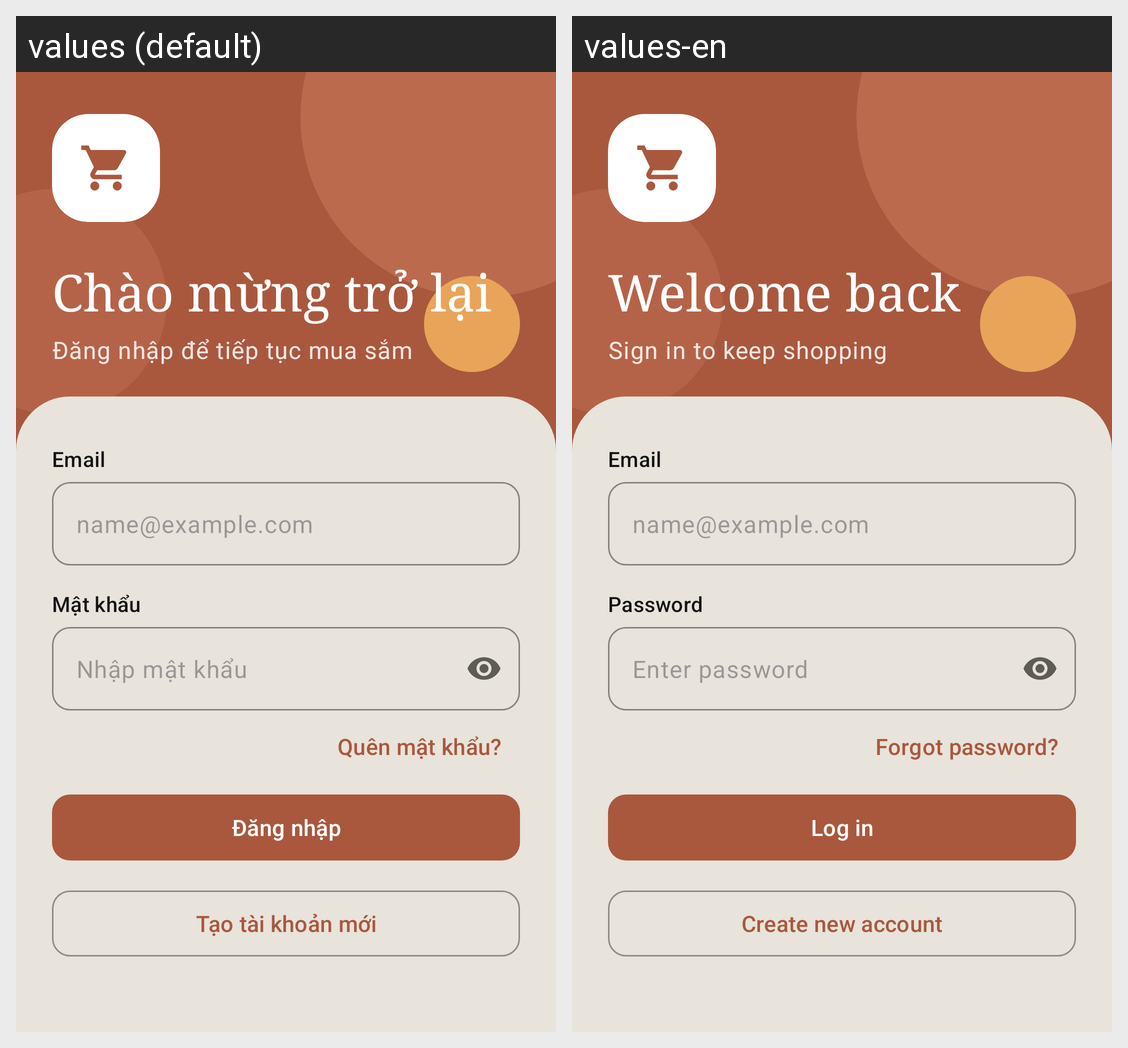

This grid shows one Android layout under two languages. Give, for every string resource on the screen, its name, the default text and each shown locale's text.
Android screen res/layout/activity_login.xml rendered under 2 locales, left to right: values (default), values-en. Device: Nexus 5 (rendered at 1080×1920; each locale shown at half size, 540×960, under a caption strip naming it); theme Theme.MyFirstApplication.
Strings drawn on this screen, with the default value and each locale's value (text and hints the layout hard-codes, and strings that could not be matched under every locale, appear in the picture but are not listed):

login_title
  values: Chào mừng trở lại
  values-en: Welcome back

login_subtitle
  values: Đăng nhập để tiếp tục mua sắm
  values-en: Sign in to keep shopping

login_user_hint
  values: Email
  values-en: Email

ph_email
  values: name@example.com
  values-en: name@example.com

login_pass_hint
  values: Mật khẩu
  values-en: Password

ph_password
  values: Nhập mật khẩu
  values-en: Enter password

login_forgot
  values: Quên mật khẩu?
  values-en: Forgot password?

login_button
  values: Đăng nhập
  values-en: Log in

login_to_register
  values: Tạo tài khoản mới
  values-en: Create new account
